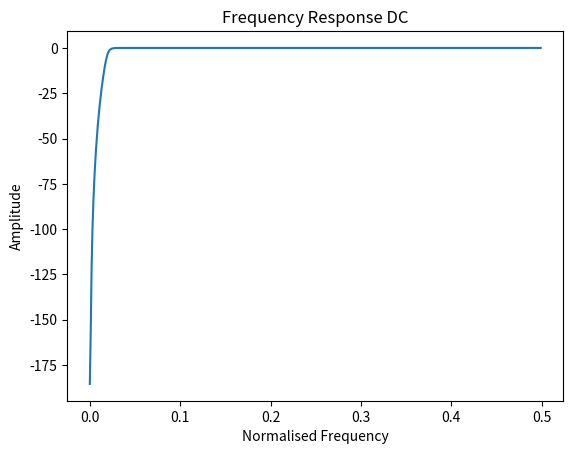
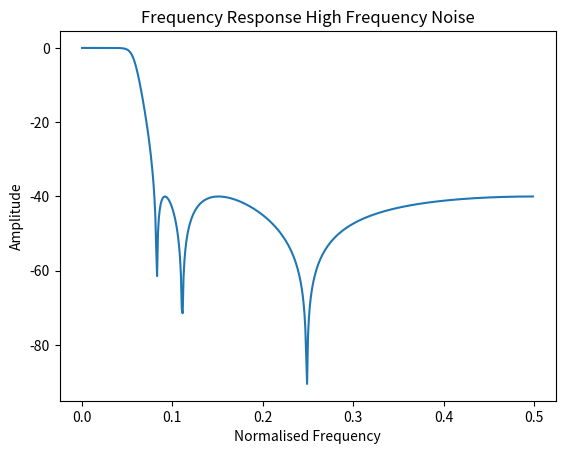

These figures' Python source, in order:
import scipy.signal as sig
import matplotlib.pyplot as pyplot
import numpy as np

fs = 100    # sampling frequency
fc = 2      # cutoff frequency

# DC line filter
b,a = sig.butter(6,fc/fs*2,btype='high')
sos = sig.butter(6,fc/fs*2,btype='high',output='sos')

w,h = sig.freqz(b,a)
pyplot.figure(1)
pyplot.plot(w/np.pi/2,20*np.log10(np.abs(h)))
pyplot.title('Frequency Response DC')
pyplot.xlabel('Normalised Frequency')
pyplot.ylabel('Amplitude')

# deleting high frequency noise
fc = 8      # cutoff frequency
b,a = sig.cheby2(6,40,fc/fs*2,btype='low')
sos = sig.cheby2(6,40,fc/fs*2,btype='low',output='sos')

w,h = sig.freqz(b,a)
pyplot.figure(2)
pyplot.plot(w/np.pi/2,20*np.log10(np.abs(h)))
pyplot.title('Frequency Response High Frequency Noise')
pyplot.xlabel('Normalised Frequency')
pyplot.ylabel('Amplitude')
